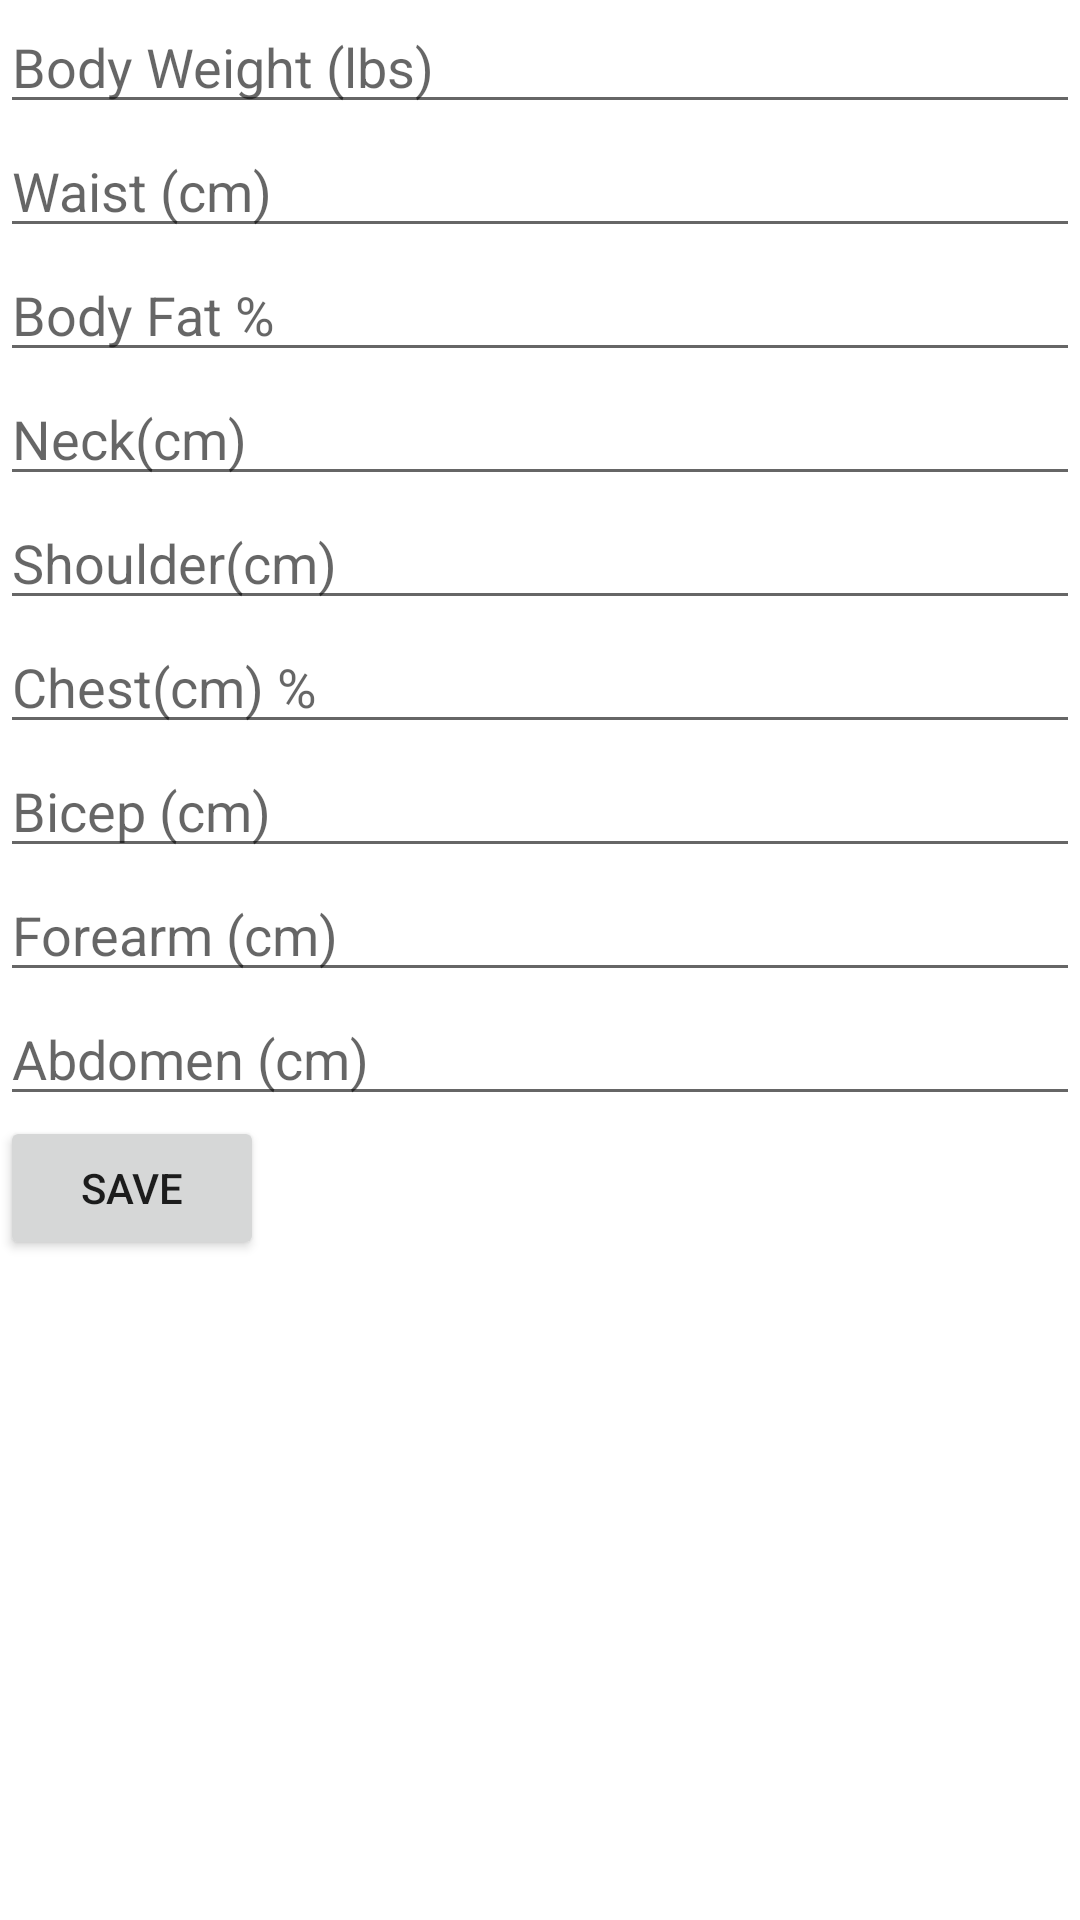

The Android layout XML behind this screen, and the referenced resources:
<!-- AndroidManifest.xml: application theme Theme.Fit_Connect -->
<!-- res/layout/fragment_add_measurement.xml -->
<ScrollView
    xmlns:android="http://schemas.android.com/apk/res/android"
    android:layout_width="match_parent"
    android:layout_height="match_parent">

    <LinearLayout
        android:layout_width="match_parent"
        android:layout_height="wrap_content"
        android:orientation="vertical">

        <EditText
            android:id="@+id/bodyWeightInput"
            android:layout_width="match_parent"
            android:layout_height="wrap_content"
            android:hint="Body Weight (lbs)" />

        <EditText
            android:id="@+id/waistInput"
            android:layout_width="match_parent"
            android:layout_height="wrap_content"
            android:hint="Waist (cm)" />
        <EditText
            android:id="@+id/bodyFatInput"
            android:layout_width="match_parent"
            android:layout_height="wrap_content"
            android:hint="Body Fat %" />
        <EditText
            android:id="@+id/neckInput"
            android:layout_width="match_parent"
            android:layout_height="wrap_content"
            android:hint="Neck(cm)" />
        <EditText
            android:id="@+id/shoulderInput"
            android:layout_width="match_parent"
            android:layout_height="wrap_content"
            android:hint="Shoulder(cm)" />
        <EditText
            android:id="@+id/chestInput"
            android:layout_width="match_parent"
            android:layout_height="wrap_content"
            android:hint="Chest(cm) %" />
        <EditText
            android:id="@+id/bicepInput"
            android:layout_width="match_parent"
            android:layout_height="wrap_content"
            android:hint="Bicep (cm)" />
        <EditText
            android:id="@+id/forearmInput"
            android:layout_width="match_parent"
            android:layout_height="wrap_content"
            android:hint="Forearm (cm)" />
        <EditText
            android:id="@+id/abdomenInput"
            android:layout_width="match_parent"
            android:layout_height="wrap_content"
            android:hint="Abdomen (cm)" />




        <Button
            android:id="@+id/saveButton"
            android:layout_width="wrap_content"
            android:layout_height="wrap_content"
            android:text="Save" />
    </LinearLayout>
</ScrollView>
<!-- resources referenced by this layout -->
<resources>
  <style name="Theme.Fit_Connect" parent="Theme.MaterialComponents.DayNight.NoActionBar">
          
          <item name="colorPrimary">@color/purple_500</item>
          <item name="colorPrimaryVariant">@color/purple_700</item>
          <item name="colorOnPrimary">@color/white</item>
          
          <item name="colorSecondary">@color/teal_200</item>
          <item name="colorSecondaryVariant">@color/teal_700</item>
          <item name="colorOnSecondary">@color/black</item>
          
          <item name="android:statusBarColor">?attr/colorPrimaryVariant</item>
          
      </style>
  <color name="purple_500">#FF6200EE</color>
  <color name="purple_700">#FF3700B3</color>
  <color name="white">#FFFFFFFF</color>
  <color name="teal_200">#FF03DAC5</color>
  <color name="teal_700">#FF018786</color>
  <color name="black">#000000</color>
</resources>
